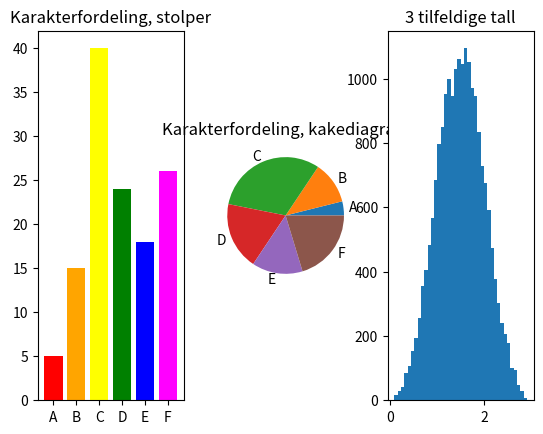

Python code for this plot:
# -*- coding: utf-8 -*-
"""
Created on Mon Sep 20 09:33:41 2021

[redacted]
"""

import matplotlib.pyplot as plt
import random

karakterer = ["A", "B", "C", "D", "E", "F"]

antall = [5, 15, 40, 24, 18, 26]

# Subplot, parametere: antall rader, antall kolonner, hvilken er dette
# For den tredje så starter nummereringen på 1 og går først horisontalt
# deretter vertikalt.
plt.subplot(1, 3, 1)
plt.bar(karakterer, antall, color=("red", "orange", "yellow", "green", "blue", "magenta"))
plt.title("Karakterfordeling, stolper")

plt.subplot(1, 3, 2)
plt.pie(antall, labels=karakterer)
plt.title("Karakterfordeling, kakediagram")

plt.subplot(1, 3, 3)
verdier = []
for i in range(20000):
    verdi = random.random() + random.random() + random.random()
    verdier.append(verdi)
plt.hist(verdier, 40)
plt.title("3 tilfeldige tall")
plt.show()
